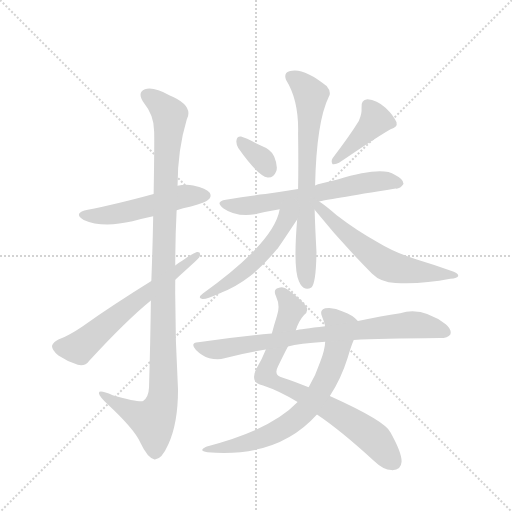
t = 0.00 s
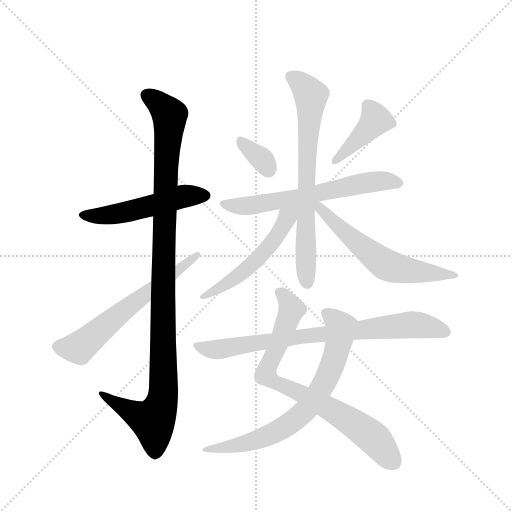
t = 1.93 s
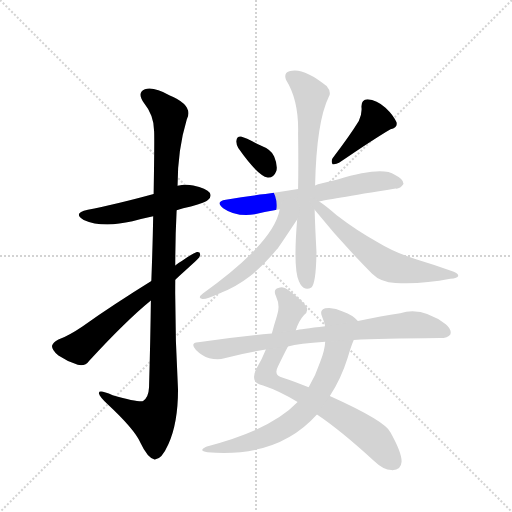
t = 3.86 s
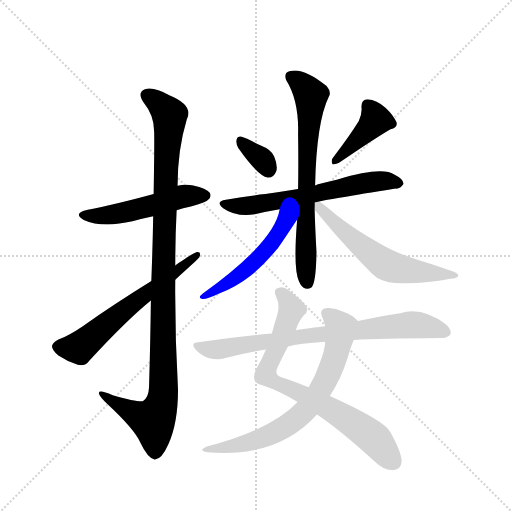
t = 5.79 s
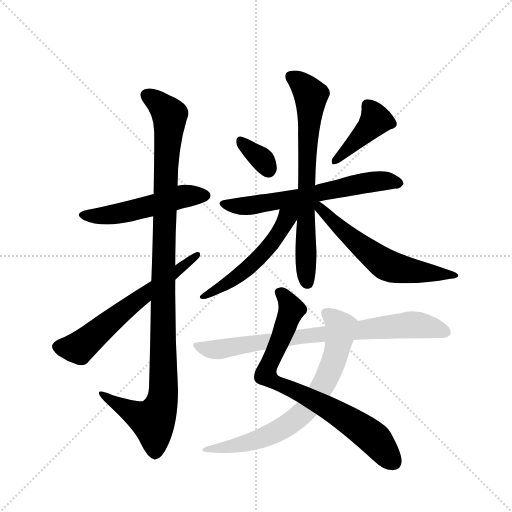
t = 7.72 s
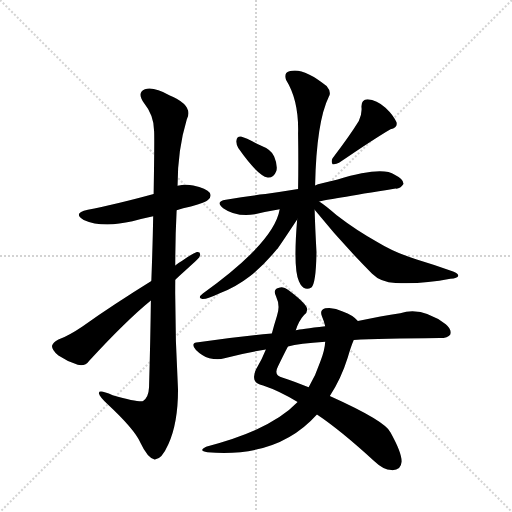
t = 9.65 s

The animated SVG that drew these frames (rendered in a browser with its animation timeline set to each time). Animation: 12 CSS @keyframes rules; one cycle of 9.65 s.

<svg version="1.1" viewBox="0 0 1024 1024" xmlns="http://www.w3.org/2000/svg">
  <g stroke="lightgray" stroke-dasharray="1,1" stroke-width="1" transform="scale(4, 4)">
    <line x1="0" y1="0" x2="256" y2="256"></line>
    <line x1="256" y1="0" x2="0" y2="256"></line>
    <line x1="128" y1="0" x2="128" y2="256"></line>
    <line x1="0" y1="128" x2="256" y2="128"></line>
  </g>
  <g transform="scale(0.92, -0.92) translate(60, -900)">
    <style type="text/css">
      
        @keyframes keyframes0 {
          from {
            stroke: blue;
            stroke-dashoffset: 524;
            stroke-width: 128;
          }
          63% {
            animation-timing-function: step-end;
            stroke: blue;
            stroke-dashoffset: 0;
            stroke-width: 128;
          }
          to {
            stroke: black;
            stroke-width: 1024;
          }
        }
        #make-me-a-hanzi-animation-0 {
          animation: keyframes0 0.6764322916666666s both;
          animation-delay: 0s;
          animation-timing-function: linear;
        }
      
        @keyframes keyframes1 {
          from {
            stroke: blue;
            stroke-dashoffset: 1118;
            stroke-width: 128;
          }
          78% {
            animation-timing-function: step-end;
            stroke: blue;
            stroke-dashoffset: 0;
            stroke-width: 128;
          }
          to {
            stroke: black;
            stroke-width: 1024;
          }
        }
        #make-me-a-hanzi-animation-1 {
          animation: keyframes1 1.1598307291666667s both;
          animation-delay: 0.6764322916666666s;
          animation-timing-function: linear;
        }
      
        @keyframes keyframes2 {
          from {
            stroke: blue;
            stroke-dashoffset: 628;
            stroke-width: 128;
          }
          67% {
            animation-timing-function: step-end;
            stroke: blue;
            stroke-dashoffset: 0;
            stroke-width: 128;
          }
          to {
            stroke: black;
            stroke-width: 1024;
          }
        }
        #make-me-a-hanzi-animation-2 {
          animation: keyframes2 0.7610677083333334s both;
          animation-delay: 1.8362630208333335s;
          animation-timing-function: linear;
        }
      
        @keyframes keyframes3 {
          from {
            stroke: blue;
            stroke-dashoffset: 343;
            stroke-width: 128;
          }
          53% {
            animation-timing-function: step-end;
            stroke: blue;
            stroke-dashoffset: 0;
            stroke-width: 128;
          }
          to {
            stroke: black;
            stroke-width: 1024;
          }
        }
        #make-me-a-hanzi-animation-3 {
          animation: keyframes3 0.5291341145833334s both;
          animation-delay: 2.597330729166667s;
          animation-timing-function: linear;
        }
      
        @keyframes keyframes4 {
          from {
            stroke: blue;
            stroke-dashoffset: 417;
            stroke-width: 128;
          }
          58% {
            animation-timing-function: step-end;
            stroke: blue;
            stroke-dashoffset: 0;
            stroke-width: 128;
          }
          to {
            stroke: black;
            stroke-width: 1024;
          }
        }
        #make-me-a-hanzi-animation-4 {
          animation: keyframes4 0.58935546875s both;
          animation-delay: 3.1264648437500004s;
          animation-timing-function: linear;
        }
      
        @keyframes keyframes5 {
          from {
            stroke: blue;
            stroke-dashoffset: 641;
            stroke-width: 128;
          }
          68% {
            animation-timing-function: step-end;
            stroke: blue;
            stroke-dashoffset: 0;
            stroke-width: 128;
          }
          to {
            stroke: black;
            stroke-width: 1024;
          }
        }
        #make-me-a-hanzi-animation-5 {
          animation: keyframes5 0.7716471354166666s both;
          animation-delay: 3.7158203125000004s;
          animation-timing-function: linear;
        }
      
        @keyframes keyframes6 {
          from {
            stroke: blue;
            stroke-dashoffset: 725;
            stroke-width: 128;
          }
          70% {
            animation-timing-function: step-end;
            stroke: blue;
            stroke-dashoffset: 0;
            stroke-width: 128;
          }
          to {
            stroke: black;
            stroke-width: 1024;
          }
        }
        #make-me-a-hanzi-animation-6 {
          animation: keyframes6 0.8400065104166666s both;
          animation-delay: 4.487467447916667s;
          animation-timing-function: linear;
        }
      
        @keyframes keyframes7 {
          from {
            stroke: blue;
            stroke-dashoffset: 534;
            stroke-width: 128;
          }
          63% {
            animation-timing-function: step-end;
            stroke: blue;
            stroke-dashoffset: 0;
            stroke-width: 128;
          }
          to {
            stroke: black;
            stroke-width: 1024;
          }
        }
        #make-me-a-hanzi-animation-7 {
          animation: keyframes7 0.6845703125s both;
          animation-delay: 5.327473958333334s;
          animation-timing-function: linear;
        }
      
        @keyframes keyframes8 {
          from {
            stroke: blue;
            stroke-dashoffset: 607;
            stroke-width: 128;
          }
          66% {
            animation-timing-function: step-end;
            stroke: blue;
            stroke-dashoffset: 0;
            stroke-width: 128;
          }
          to {
            stroke: black;
            stroke-width: 1024;
          }
        }
        #make-me-a-hanzi-animation-8 {
          animation: keyframes8 0.7439778645833334s both;
          animation-delay: 6.012044270833334s;
          animation-timing-function: linear;
        }
      
        @keyframes keyframes9 {
          from {
            stroke: blue;
            stroke-dashoffset: 797;
            stroke-width: 128;
          }
          72% {
            animation-timing-function: step-end;
            stroke: blue;
            stroke-dashoffset: 0;
            stroke-width: 128;
          }
          to {
            stroke: black;
            stroke-width: 1024;
          }
        }
        #make-me-a-hanzi-animation-9 {
          animation: keyframes9 0.8986002604166666s both;
          animation-delay: 6.756022135416667s;
          animation-timing-function: linear;
        }
      
        @keyframes keyframes10 {
          from {
            stroke: blue;
            stroke-dashoffset: 725;
            stroke-width: 128;
          }
          70% {
            animation-timing-function: step-end;
            stroke: blue;
            stroke-dashoffset: 0;
            stroke-width: 128;
          }
          to {
            stroke: black;
            stroke-width: 1024;
          }
        }
        #make-me-a-hanzi-animation-10 {
          animation: keyframes10 0.8400065104166666s both;
          animation-delay: 7.654622395833334s;
          animation-timing-function: linear;
        }
      
        @keyframes keyframes11 {
          from {
            stroke: blue;
            stroke-dashoffset: 804;
            stroke-width: 128;
          }
          72% {
            animation-timing-function: step-end;
            stroke: blue;
            stroke-dashoffset: 0;
            stroke-width: 128;
          }
          to {
            stroke: black;
            stroke-width: 1024;
          }
        }
        #make-me-a-hanzi-animation-11 {
          animation: keyframes11 0.904296875s both;
          animation-delay: 8.49462890625s;
          animation-timing-function: linear;
        }
      
    </style>
    
      <path d="M 324 443 Q 337 447 355 451 Q 388 460 392 465 Q 401 472 396 481 Q 389 491 360 497 Q 342 500 326 496 L 274 478 Q 186 454 131 444 Q 97 437 122 422 Q 162 404 228 419 Q 249 425 273 430 L 324 443 Z" fill="lightgray"></path>
    
      <path d="M 268 247 Q 267 163 264 58 Q 263 36 251 28 Q 242 25 185 41 Q 154 54 155 45 Q 156 38 174 21 Q 232 -33 245 -62 Q 261 -96 276 -99 Q 291 -100 306 -66 Q 327 -20 327 53 Q 320 173 321 292 L 321 323 Q 321 384 324 443 L 326 496 Q 326 574 346 640 Q 362 671 308 693 Q 274 712 255 706 Q 237 699 253 676 Q 275 649 275 615 Q 276 599 274 478 L 273 430 Q 272 370 269 289 L 268 247 Z" fill="lightgray"></path>
    
      <path d="M 269 289 Q 190 240 120 191 Q 89 170 67 162 Q 55 156 53 148 Q 53 139 67 127 Q 86 114 109 107 Q 125 103 134 116 Q 215 204 268 247 L 321 292 Q 369 335 373 340 Q 379 353 368 352 Q 358 349 336 333 Q 329 329 321 323 L 269 289 Z" fill="lightgray"></path>
    
      <path d="M 458 578 Q 500 518 522 514 Q 535 513 541 529 Q 544 541 536 560 Q 529 575 508 583 Q 477 599 464 603 Q 455 604 454 594 Q 453 587 458 578 Z" fill="lightgray"></path>
    
      <path d="M 720 637 Q 701 606 663 556 Q 659 549 663 543 Q 670 542 677 546 Q 753 598 789 619 Q 805 623 802 634 Q 796 649 778 666 Q 759 682 739 684 Q 724 683 726 665 Q 727 652 720 637 Z" fill="lightgray"></path>
    
      <path d="M 634 462 Q 646 465 800 490 Q 810 489 817 500 Q 818 510 798 520 Q 771 539 674 510 Q 656 506 638 501 Q 631 500 625 497 L 588 489 Q 551 483 517 478 Q 477 474 431 466 Q 406 462 426 447 Q 453 428 494 434 Q 518 440 548 445 L 634 462 Z" fill="lightgray"></path>
    
      <path d="M 625 497 Q 628 635 655 690 Q 661 700 650 713 Q 598 755 569 745 Q 556 741 562 726 Q 590 681 588 610 Q 589 543 588 489 L 586 423 Q 577 315 590 288 Q 591 287 593 282 Q 603 267 617 275 Q 627 284 628 352 Q 625 407 624 444 L 625 497 Z" fill="lightgray"></path>
    
      <path d="M 548 445 Q 536 373 381 262 Q 368 252 380 250 Q 389 249 419 263 Q 453 276 484 300 Q 512 322 542 358 Q 545 361 586 423 C 609 458 560 499 548 445 Z" fill="lightgray"></path>
    
      <path d="M 624 444 Q 682 372 749 305 Q 768 286 800 285 Q 858 282 919 294 Q 935 295 936 300 Q 937 306 925 310 Q 889 323 846 336 Q 798 351 762 373 Q 716 398 672 432 Q 648 453 634 462 C 609 479 605 467 624 444 Z" fill="lightgray"></path>
    
      <path d="M 629 -1 Q 680 -35 752 -101 Q 774 -122 791 -122 Q 812 -123 813 -104 Q 814 -85 789 -40 Q 777 -15 657 39 L 611 58 Q 580 71 555 79 Q 533 83 545 105 Q 557 130 566 147 L 583 182 Q 590 203 601 215 Q 610 222 607 231 Q 601 244 566 270 Q 556 279 545 274 Q 533 271 540 256 Q 550 235 542 213 Q 536 194 531 175 L 518 140 Q 509 118 500 103 Q 490 87 493 75 Q 496 65 512 62 Q 548 50 587 26 L 629 -1 Z" fill="lightgray"></path>
    
      <path d="M 587 26 Q 529 -35 388 -71 Q 370 -80 391 -83 Q 544 -96 629 -1 L 657 39 Q 682 78 696 123 Q 703 147 709 161 C 720 189 723 197 718 202 Q 708 215 685 223 Q 666 233 647 230 Q 634 226 640 212 Q 644 203 647 191 L 647 157 Q 646 138 636 113 Q 626 83 611 58 L 587 26 Z" fill="lightgray"></path>
    
      <path d="M 709 161 Q 766 164 896 165 Q 914 165 919 173 Q 923 183 909 195 Q 857 234 810 219 Q 770 213 718 202 L 647 191 Q 593 185 583 182 L 531 175 Q 455 168 371 156 Q 352 155 366 139 Q 379 126 395 121 Q 414 117 428 121 Q 471 133 518 140 L 566 147 Q 590 153 647 157 L 709 161 Z" fill="lightgray"></path>
    
    
      <clipPath id="make-me-a-hanzi-clip-0">
        <path d="M 324 443 Q 337 447 355 451 Q 388 460 392 465 Q 401 472 396 481 Q 389 491 360 497 Q 342 500 326 496 L 274 478 Q 186 454 131 444 Q 97 437 122 422 Q 162 404 228 419 Q 249 425 273 430 L 324 443 Z"></path>
      </clipPath>
      <path clip-path="url(#make-me-a-hanzi-clip-0)" d="M 124 434 L 156 430 L 198 435 L 336 473 L 386 475" fill="none" id="make-me-a-hanzi-animation-0" stroke-dasharray="396 792" stroke-linecap="round"></path>
    
      <clipPath id="make-me-a-hanzi-clip-1">
        <path d="M 268 247 Q 267 163 264 58 Q 263 36 251 28 Q 242 25 185 41 Q 154 54 155 45 Q 156 38 174 21 Q 232 -33 245 -62 Q 261 -96 276 -99 Q 291 -100 306 -66 Q 327 -20 327 53 Q 320 173 321 292 L 321 323 Q 321 384 324 443 L 326 496 Q 326 574 346 640 Q 362 671 308 693 Q 274 712 255 706 Q 237 699 253 676 Q 275 649 275 615 Q 276 599 274 478 L 273 430 Q 272 370 269 289 L 268 247 Z"></path>
      </clipPath>
      <path clip-path="url(#make-me-a-hanzi-clip-1)" d="M 262 690 L 278 682 L 309 650 L 299 515 L 295 45 L 289 14 L 273 -15 L 245 -6 L 174 34 L 172 41 L 161 42" fill="none" id="make-me-a-hanzi-animation-1" stroke-dasharray="990 1980" stroke-linecap="round"></path>
    
      <clipPath id="make-me-a-hanzi-clip-2">
        <path d="M 269 289 Q 190 240 120 191 Q 89 170 67 162 Q 55 156 53 148 Q 53 139 67 127 Q 86 114 109 107 Q 125 103 134 116 Q 215 204 268 247 L 321 292 Q 369 335 373 340 Q 379 353 368 352 Q 358 349 336 333 Q 329 329 321 323 L 269 289 Z"></path>
      </clipPath>
      <path clip-path="url(#make-me-a-hanzi-clip-2)" d="M 64 146 L 111 144 L 367 344" fill="none" id="make-me-a-hanzi-animation-2" stroke-dasharray="500 1000" stroke-linecap="round"></path>
    
      <clipPath id="make-me-a-hanzi-clip-3">
        <path d="M 458 578 Q 500 518 522 514 Q 535 513 541 529 Q 544 541 536 560 Q 529 575 508 583 Q 477 599 464 603 Q 455 604 454 594 Q 453 587 458 578 Z"></path>
      </clipPath>
      <path clip-path="url(#make-me-a-hanzi-clip-3)" d="M 464 592 L 512 551 L 523 530" fill="none" id="make-me-a-hanzi-animation-3" stroke-dasharray="215 430" stroke-linecap="round"></path>
    
      <clipPath id="make-me-a-hanzi-clip-4">
        <path d="M 720 637 Q 701 606 663 556 Q 659 549 663 543 Q 670 542 677 546 Q 753 598 789 619 Q 805 623 802 634 Q 796 649 778 666 Q 759 682 739 684 Q 724 683 726 665 Q 727 652 720 637 Z"></path>
      </clipPath>
      <path clip-path="url(#make-me-a-hanzi-clip-4)" d="M 739 670 L 757 639 L 669 550" fill="none" id="make-me-a-hanzi-animation-4" stroke-dasharray="289 578" stroke-linecap="round"></path>
    
      <clipPath id="make-me-a-hanzi-clip-5">
        <path d="M 634 462 Q 646 465 800 490 Q 810 489 817 500 Q 818 510 798 520 Q 771 539 674 510 Q 656 506 638 501 Q 631 500 625 497 L 588 489 Q 551 483 517 478 Q 477 474 431 466 Q 406 462 426 447 Q 453 428 494 434 Q 518 440 548 445 L 634 462 Z"></path>
      </clipPath>
      <path clip-path="url(#make-me-a-hanzi-clip-5)" d="M 427 457 L 484 453 L 748 505 L 807 502" fill="none" id="make-me-a-hanzi-animation-5" stroke-dasharray="513 1026" stroke-linecap="round"></path>
    
      <clipPath id="make-me-a-hanzi-clip-6">
        <path d="M 625 497 Q 628 635 655 690 Q 661 700 650 713 Q 598 755 569 745 Q 556 741 562 726 Q 590 681 588 610 Q 589 543 588 489 L 586 423 Q 577 315 590 288 Q 591 287 593 282 Q 603 267 617 275 Q 627 284 628 352 Q 625 407 624 444 L 625 497 Z"></path>
      </clipPath>
      <path clip-path="url(#make-me-a-hanzi-clip-6)" d="M 572 733 L 599 714 L 616 689 L 605 469 L 609 284" fill="none" id="make-me-a-hanzi-animation-6" stroke-dasharray="597 1194" stroke-linecap="round"></path>
    
      <clipPath id="make-me-a-hanzi-clip-7">
        <path d="M 548 445 Q 536 373 381 262 Q 368 252 380 250 Q 389 249 419 263 Q 453 276 484 300 Q 512 322 542 358 Q 545 361 586 423 C 609 458 560 499 548 445 Z"></path>
      </clipPath>
      <path clip-path="url(#make-me-a-hanzi-clip-7)" d="M 582 445 L 505 342 L 445 291 L 384 256" fill="none" id="make-me-a-hanzi-animation-7" stroke-dasharray="406 812" stroke-linecap="round"></path>
    
      <clipPath id="make-me-a-hanzi-clip-8">
        <path d="M 624 444 Q 682 372 749 305 Q 768 286 800 285 Q 858 282 919 294 Q 935 295 936 300 Q 937 306 925 310 Q 889 323 846 336 Q 798 351 762 373 Q 716 398 672 432 Q 648 453 634 462 C 609 479 605 467 624 444 Z"></path>
      </clipPath>
      <path clip-path="url(#make-me-a-hanzi-clip-8)" d="M 630 456 L 693 392 L 775 327 L 822 313 L 929 303" fill="none" id="make-me-a-hanzi-animation-8" stroke-dasharray="479 958" stroke-linecap="round"></path>
    
      <clipPath id="make-me-a-hanzi-clip-9">
        <path d="M 629 -1 Q 680 -35 752 -101 Q 774 -122 791 -122 Q 812 -123 813 -104 Q 814 -85 789 -40 Q 777 -15 657 39 L 611 58 Q 580 71 555 79 Q 533 83 545 105 Q 557 130 566 147 L 583 182 Q 590 203 601 215 Q 610 222 607 231 Q 601 244 566 270 Q 556 279 545 274 Q 533 271 540 256 Q 550 235 542 213 Q 536 194 531 175 L 518 140 Q 509 118 500 103 Q 490 87 493 75 Q 496 65 512 62 Q 548 50 587 26 L 629 -1 Z"></path>
      </clipPath>
      <path clip-path="url(#make-me-a-hanzi-clip-9)" d="M 547 264 L 563 250 L 574 226 L 517 86 L 524 77 L 642 20 L 712 -23 L 757 -57 L 795 -105" fill="none" id="make-me-a-hanzi-animation-9" stroke-dasharray="669 1338" stroke-linecap="round"></path>
    
      <clipPath id="make-me-a-hanzi-clip-10">
        <path d="M 587 26 Q 529 -35 388 -71 Q 370 -80 391 -83 Q 544 -96 629 -1 L 657 39 Q 682 78 696 123 Q 703 147 709 161 C 720 189 723 197 718 202 Q 708 215 685 223 Q 666 233 647 230 Q 634 226 640 212 Q 644 203 647 191 L 647 157 Q 646 138 636 113 Q 626 83 611 58 L 587 26 Z"></path>
      </clipPath>
      <path clip-path="url(#make-me-a-hanzi-clip-10)" d="M 649 219 L 680 191 L 673 138 L 647 71 L 606 10 L 563 -26 L 499 -56 L 453 -69 L 399 -75" fill="none" id="make-me-a-hanzi-animation-10" stroke-dasharray="597 1194" stroke-linecap="round"></path>
    
      <clipPath id="make-me-a-hanzi-clip-11">
        <path d="M 709 161 Q 766 164 896 165 Q 914 165 919 173 Q 923 183 909 195 Q 857 234 810 219 Q 770 213 718 202 L 647 191 Q 593 185 583 182 L 531 175 Q 455 168 371 156 Q 352 155 366 139 Q 379 126 395 121 Q 414 117 428 121 Q 471 133 518 140 L 566 147 Q 590 153 647 157 L 709 161 Z"></path>
      </clipPath>
      <path clip-path="url(#make-me-a-hanzi-clip-11)" d="M 368 148 L 404 140 L 430 142 L 596 169 L 832 194 L 876 189 L 909 178" fill="none" id="make-me-a-hanzi-animation-11" stroke-dasharray="676 1352" stroke-linecap="round"></path>
    
  </g>
</svg>
